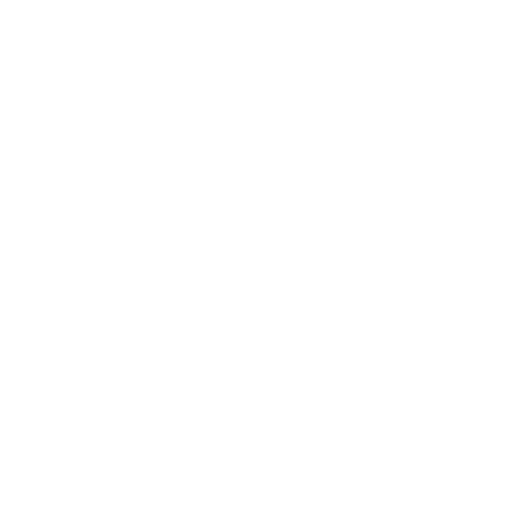
t = 0.00 s
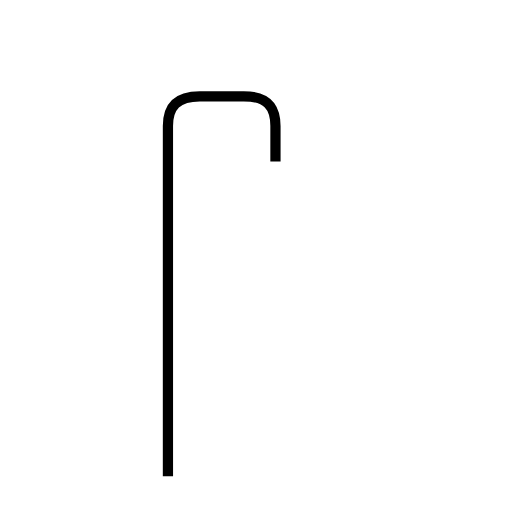
t = 1.55 s
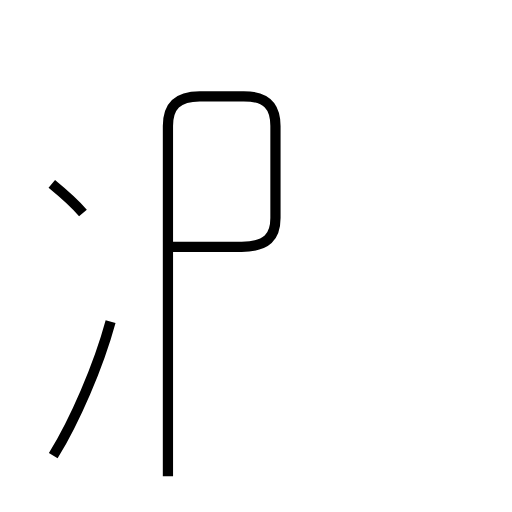
t = 2.62 s
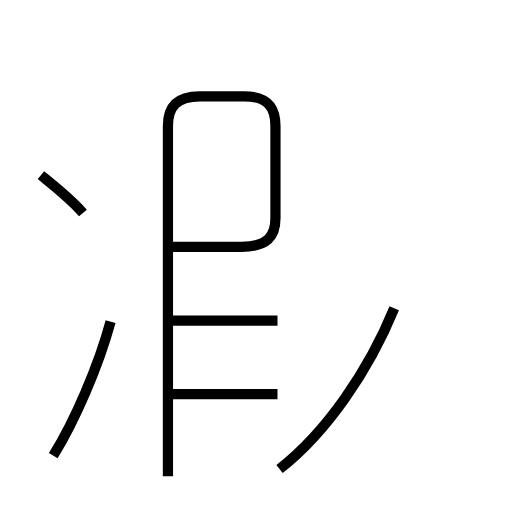
t = 3.89 s
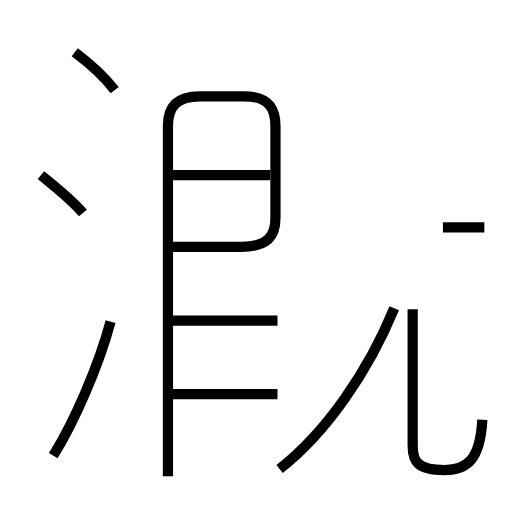
t = 5.22 s
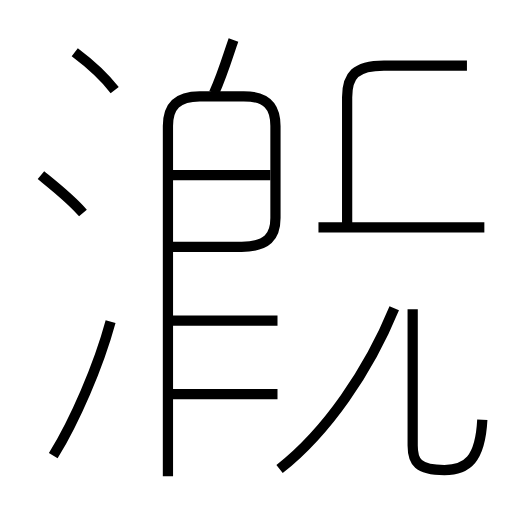
t = 6.53 s

The animated SVG that drew these frames (rendered in a browser with its animation timeline set to each time). Animation: 12 SMIL elements (animate=12); one cycle of 6.53 s.

<?xml version='1.0' encoding='utf-8'?>
<svg viewBox="0.0 -6.0 50.0 50.0" version="1.1" xmlns="http://www.w3.org/2000/svg"><rect x="-1000" y="-1000" width="2000" height="2000" stroke="white" fill="white" /><g style="fill:none;stroke:#000000;stroke-width:1"><path d="M 16.4 2.5 L 16.4 -31.7 C 16.4 -33.6 17.3 -34.6 19.5 -34.6 L 23.8 -34.6 C 26.1 -34.6 26.9 -33.6 26.9 -31.7 L 26.9 -22.7 C 26.9 -20.9 26.1 -19.9 23.6 -19.9 L 16.9 -19.9 " transform="translate(0.0 38.0)" stroke-dasharray="69.02061640738575" stroke-dashoffset="69.02061640738575"><animate attributeName="stroke-dashoffset" from="69.02061640738575" to="0" dur="2.0706184922215725s" begin="0s; anim_end.end" fill="freeze" id="anim0" /></path><path d="M 5.2 0.5 C 7.3 -2.9 9.6 -8.2 10.8 -12.6 " transform="translate(0.0 38.0)" stroke-dasharray="14.287769544241664" stroke-dashoffset="14.287769544241664"><animate attributeName="stroke-dashoffset" from="14.287769544241664" to="0" dur="0.4286330863272499s" begin="anim0.end" fill="freeze" id="anim1" /></path><path d="M 8.1 -23.2 C 6.9 -24.6 5.1 -26.0 4.0 -26.9 " transform="translate(0.0 38.0)" stroke-dasharray="5.530145808110436" stroke-dashoffset="5.530145808110436"><animate attributeName="stroke-dashoffset" from="5.530145808110436" to="0" dur="0.16590437424331309s" begin="anim1.end" fill="freeze" id="anim2" /></path><path d="M 27.1 -5.5 L 16.4 -5.5 " transform="translate(0.0 38.0)" stroke-dasharray="10.700000000000003" stroke-dashoffset="10.700000000000003"><animate attributeName="stroke-dashoffset" from="10.700000000000003" to="0" dur="0.32100000000000006s" begin="anim2.end" fill="freeze" id="anim3" /></path><path d="M 27.1 -12.7 L 16.4 -12.7 " transform="translate(0.0 38.0)" stroke-dasharray="10.700000000000003" stroke-dashoffset="10.700000000000003"><animate attributeName="stroke-dashoffset" from="10.700000000000003" to="0" dur="0.32100000000000006s" begin="anim3.end" fill="freeze" id="anim4" /></path><path d="M 27.3 1.8 C 31.9 -1.8 36.0 -7.8 38.5 -13.9 " transform="translate(0.0 38.0)" stroke-dasharray="19.48443573624238" stroke-dashoffset="19.48443573624238"><animate attributeName="stroke-dashoffset" from="19.48443573624238" to="0" dur="0.5845330720872713s" begin="anim4.end" fill="freeze" id="anim5" /></path><path d="M 16.4 -26.9 L 26.4 -26.9 " transform="translate(0.0 38.0)" stroke-dasharray="10.0" stroke-dashoffset="10.0"><animate attributeName="stroke-dashoffset" from="10.0" to="0" dur="0.3s" begin="anim5.end" fill="freeze" id="anim6" /></path><path d="M 11.2 -35.2 C 10.2 -36.5 8.5 -38.0 7.3 -38.9 " transform="translate(0.0 38.0)" stroke-dasharray="5.389574209665458" stroke-dashoffset="5.389574209665458"><animate attributeName="stroke-dashoffset" from="5.389574209665458" to="0" dur="0.16168722628996374s" begin="anim6.end" fill="freeze" id="anim7" /></path><path d="M 47.1 -3.0 C 46.9 0.9 45.6 1.9 43.4 1.9 C 40.8 1.9 40.3 1.1 40.3 -0.5 L 40.3 -13.8 " transform="translate(0.0 38.0)" stroke-dasharray="24.90812173592114" stroke-dashoffset="24.90812173592114"><animate attributeName="stroke-dashoffset" from="24.90812173592114" to="0" dur="0.7472436520776341s" begin="anim7.end" fill="freeze" id="anim8" /></path><path d="M 47.3 -21.8 L 31.1 -21.8 " transform="translate(0.0 38.0)" stroke-dasharray="16.199999999999996" stroke-dashoffset="16.199999999999996"><animate attributeName="stroke-dashoffset" from="16.199999999999996" to="0" dur="0.4859999999999999s" begin="anim8.end" fill="freeze" id="anim9" /></path><path d="M 20.9 -34.9 C 21.8 -36.9 22.4 -39.0 22.8 -40.1 " transform="translate(0.0 38.0)" stroke-dasharray="5.5387761845779355" stroke-dashoffset="5.5387761845779355"><animate attributeName="stroke-dashoffset" from="5.5387761845779355" to="0" dur="0.16616328553733806s" begin="anim9.end" fill="freeze" id="anim10" /></path><path d="M 33.9 -22.1 L 33.9 -34.5 C 33.9 -36.6 34.7 -37.6 37.5 -37.6 L 45.6 -37.6" transform="translate(0.0 38.0)" stroke-dasharray="26.04498919619274" stroke-dashoffset="26.04498919619274"><animate attributeName="stroke-dashoffset" from="26.04498919619274" to="0" dur="0.7813496758857822s" begin="anim10.end" fill="freeze" id="anim_end" /></path></g></svg>
